Run: headless pygame with SDL's dummy video driver; simulated clock (each Clock.tick advances the game by its frame time, no real sleeping); random seed 0; keys injected as events and as key.get_pressed() state; no mouse input.
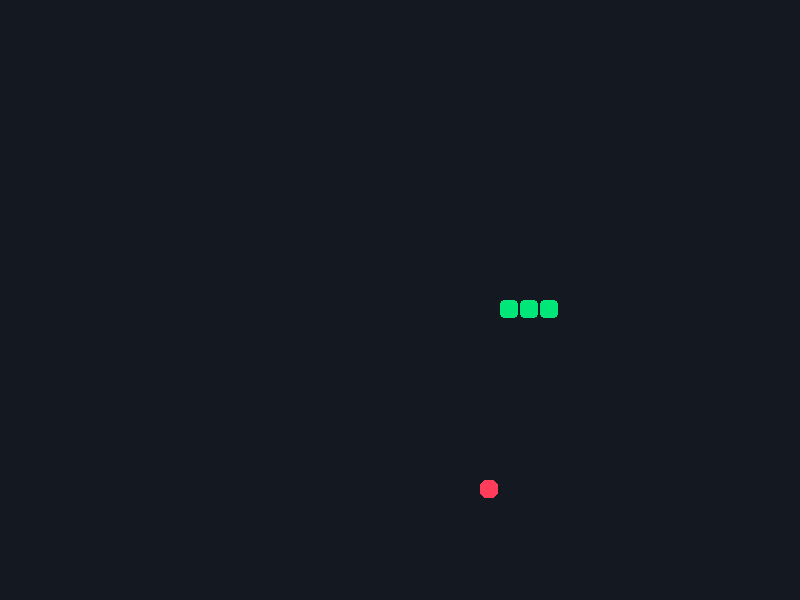
Frame 1 of 4 · flips 1–60 · no input
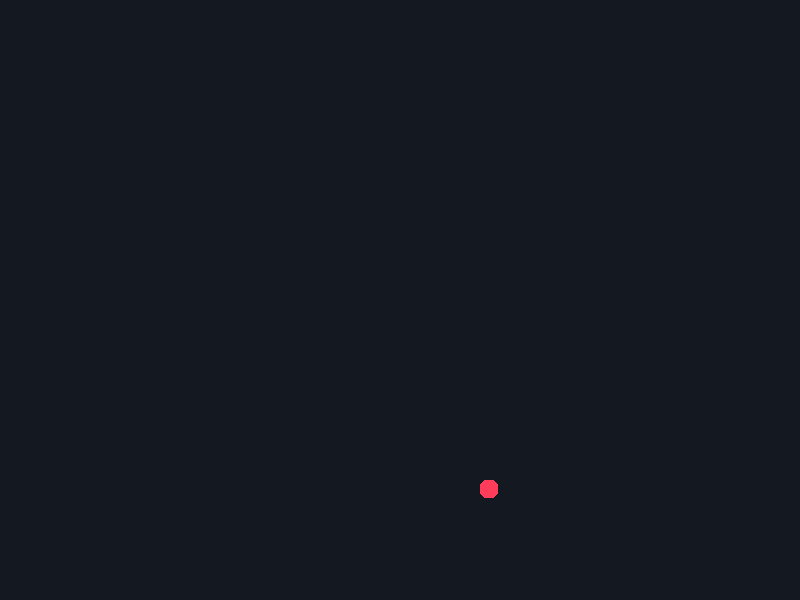
Frame 2 of 4 · flips 61–180 · tapped SPACE, RETURN · held RIGHT (→), D
Frame 3 of 4 · flips 181–300 · held DOWN (↓), S · screen unchanged from frame 2, image omitted
Frame 4 of 4 · flips 301–420 · held LEFT (←), A, UP (↑), W · screen unchanged from frame 3, image omitted

The pygame program that drew these frames:

import pygame
import random

# Initialize Pygame modules
pygame.init()

SCREEN_WIDTH = 800
SCREEN_HEIGHT = 600
GRID_SIZE = 20
FRAME_RATE = 60

# Color Definitions
COLOR_BG = (20, 24, 33)
COLOR_SNEK = (0, 230, 120)
COLOR_FOOD = (255, 60, 90)

# Window Setup
screen = pygame.display.set_mode((SCREEN_WIDTH, SCREEN_HEIGHT))
pygame.display.set_caption("Snek Revolution - Alpha v0.3")
clock = pygame.time.Clock()

# Snake Player Setup
snek_body = [(400, 300), (380, 300), (360, 300)]  # Start with 3 segments
snek_dir_x = GRID_SIZE
snek_dir_y = 0

# Food Spawning Logic
def spawn_food():
    fx = random.randint(0, (SCREEN_WIDTH - GRID_SIZE) // GRID_SIZE) * GRID_SIZE
    fy = random.randint(0, (SCREEN_HEIGHT - GRID_SIZE) // GRID_SIZE) * GRID_SIZE
    return (fx, fy)

food_pos = spawn_food()

# Movement timer
move_delay = 120
last_move_time = pygame.time.get_ticks()

# Main Game Loop
is_running = True
while is_running:
    current_time = pygame.time.get_ticks()

    # 1. Event / Input Handling
    for event in pygame.event.get():
        if event.type == pygame.QUIT:
            is_running = False
        elif event.type == pygame.KEYDOWN:
            if (event.key == pygame.K_UP or event.key == pygame.K_w) and snek_dir_y == 0:
                snek_dir_x = 0
                snek_dir_y = -GRID_SIZE
            elif (event.key == pygame.K_DOWN or event.key == pygame.K_s) and snek_dir_y == 0:
                snek_dir_x = 0
                snek_dir_y = GRID_SIZE
            elif (event.key == pygame.K_LEFT or event.key == pygame.K_a) and snek_dir_x == 0:
                snek_dir_x = -GRID_SIZE
                snek_dir_y = 0
            elif (event.key == pygame.K_RIGHT or event.key == pygame.K_d) and snek_dir_x == 0:
                snek_dir_x = GRID_SIZE
                snek_dir_y = 0

    # 2. Movement & Growth Logic
    if current_time - last_move_time >= move_delay:
        head_x, head_y = snek_body[0]
        new_head = (head_x + snek_dir_x, head_y + snek_dir_y)
        
        snek_body.insert(0, new_head)
        
        # Check if eating food
        if new_head == food_pos:
            food_pos = spawn_food()
        else:
            snek_body.pop()  # Remove tail if not eating

        last_move_time = current_time

    # 3. Render / Draw
    screen.fill(COLOR_BG)
    
    # Draw Food
    pygame.draw.rect(screen, COLOR_FOOD, (food_pos[0], food_pos[1], GRID_SIZE - 2, GRID_SIZE - 2), border_radius=6)

    # Draw Snek Body
    for segment in snek_body:
        pygame.draw.rect(screen, COLOR_SNEK, (segment[0], segment[1], GRID_SIZE - 2, GRID_SIZE - 2), border_radius=4)

    # Update Display
    pygame.display.flip()
    clock.tick(FRAME_RATE)

pygame.quit()
